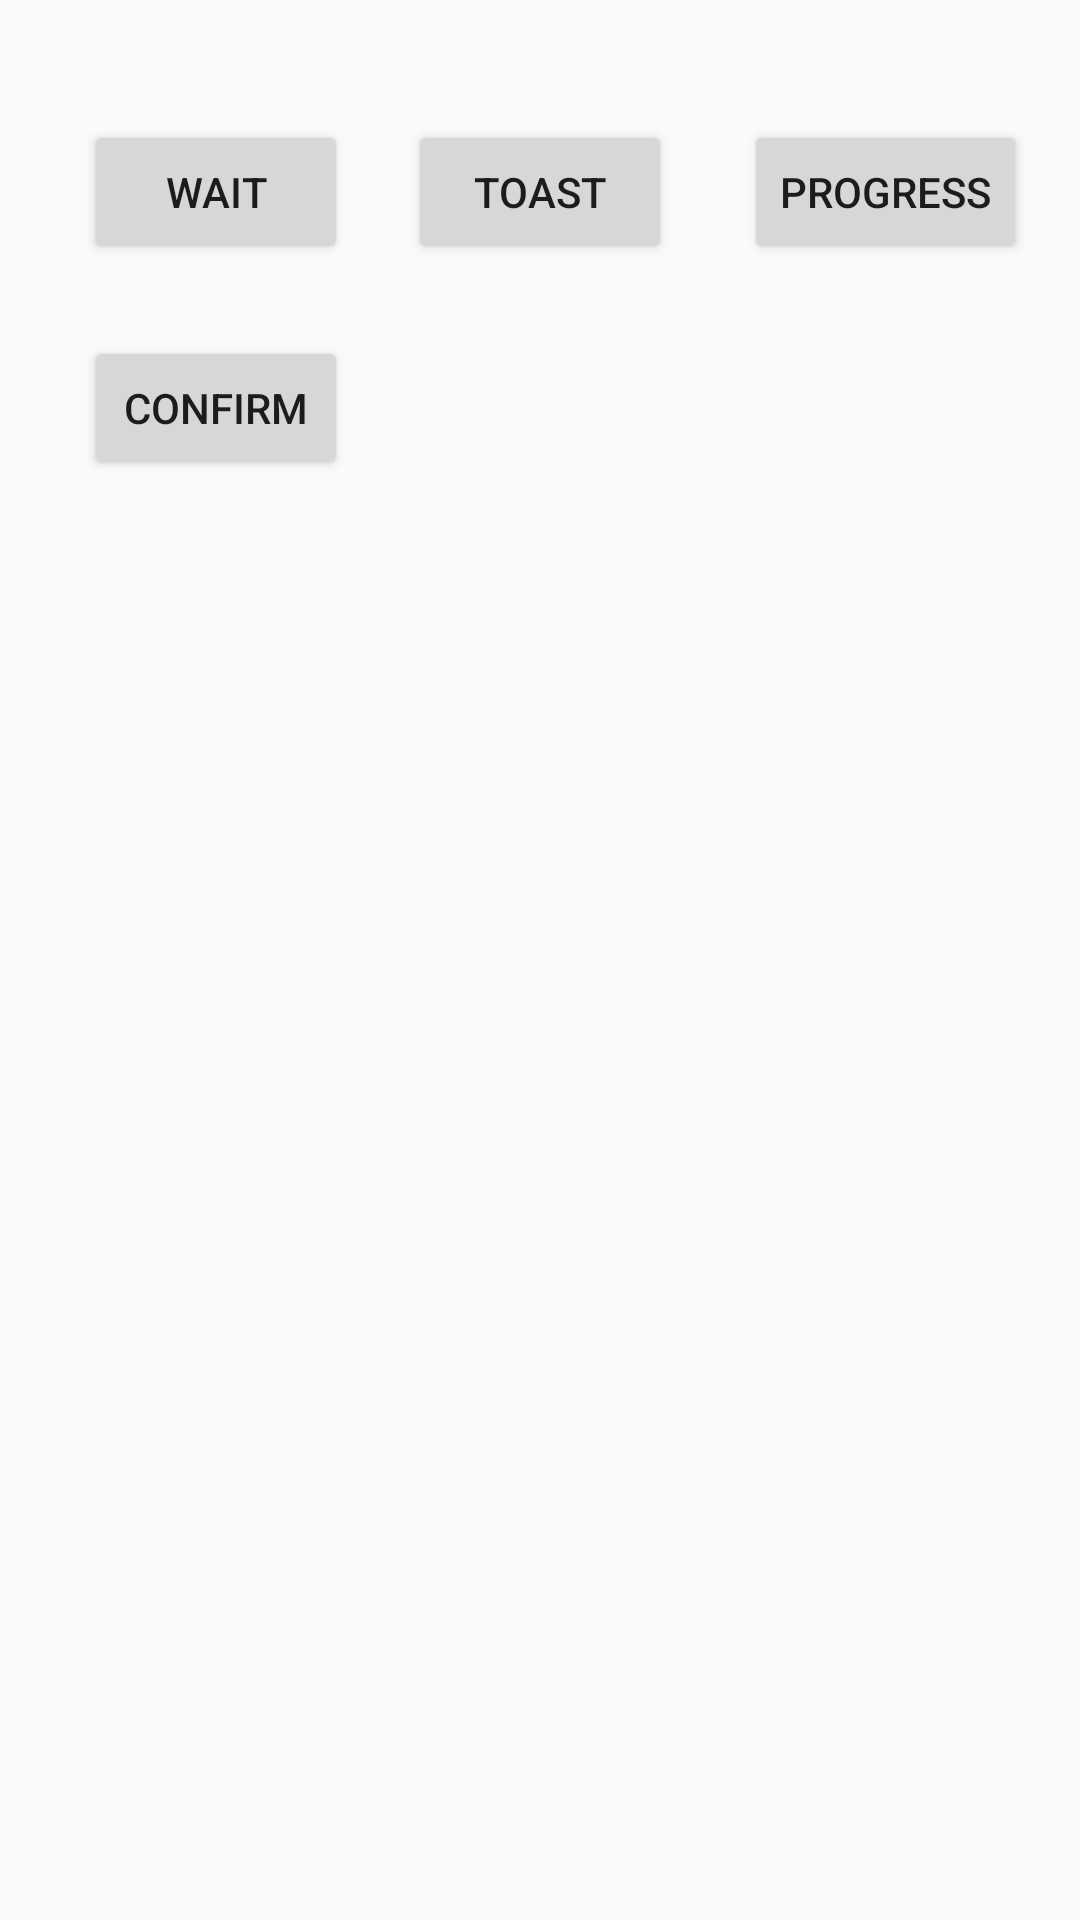

Reconstruct the res/layout file that produces this screen, plus the resources it refers to.
<!-- AndroidManifest.xml: application theme AppTheme -->
<!-- res/layout/activity_dialog.xml -->
<?xml version="1.0" encoding="utf-8"?>
<android.support.constraint.ConstraintLayout xmlns:android="http://schemas.android.com/apk/res/android"
    xmlns:app="http://schemas.android.com/apk/res-auto"
    xmlns:tools="http://schemas.android.com/tools"
    android:layout_width="match_parent"
    android:layout_height="match_parent"
    tools:context=".ui.DialogActivity">

    <Button
        android:id="@+id/confirm_btn"
        android:layout_width="wrap_content"
        android:layout_height="wrap_content"
        android:layout_marginStart="28dp"
        android:layout_marginTop="112dp"
        android:text="Confirm"
        app:layout_constraintStart_toStartOf="parent"
        app:layout_constraintTop_toTopOf="parent" />

    <Button
        android:id="@+id/wait_btn"
        android:layout_width="wrap_content"
        android:layout_height="wrap_content"
        android:layout_marginStart="28dp"
        android:layout_marginTop="40dp"
        android:text="wait"
        app:layout_constraintStart_toStartOf="parent"
        app:layout_constraintTop_toTopOf="parent" />

    <Button
        android:id="@+id/toast_btn"
        android:layout_width="wrap_content"
        android:layout_height="wrap_content"
        android:layout_marginStart="136dp"
        android:layout_marginTop="40dp"
        android:text="Toast"
        app:layout_constraintStart_toStartOf="parent"
        app:layout_constraintTop_toTopOf="parent" />

    <Button
        android:id="@+id/progress_btn"
        android:layout_width="wrap_content"
        android:layout_height="wrap_content"
        android:layout_marginStart="248dp"
        android:layout_marginTop="40dp"
        android:text="Progress"
        app:layout_constraintStart_toStartOf="parent"
        app:layout_constraintTop_toTopOf="parent" />
</android.support.constraint.ConstraintLayout>
<!-- resources referenced by this layout -->
<resources>
  <style name="AppTheme" parent="Theme.AppCompat.Light.DarkActionBar">
          
          <item name="colorPrimary">@color/colorPrimary</item>
          <item name="colorPrimaryDark">@color/colorPrimaryDark</item>
          <item name="colorAccent">@color/colorAccent</item>
      </style>
  <color name="colorPrimary">#008577</color>
  <color name="colorPrimaryDark">#00574B</color>
  <color name="colorAccent">#D81B60</color>
</resources>
